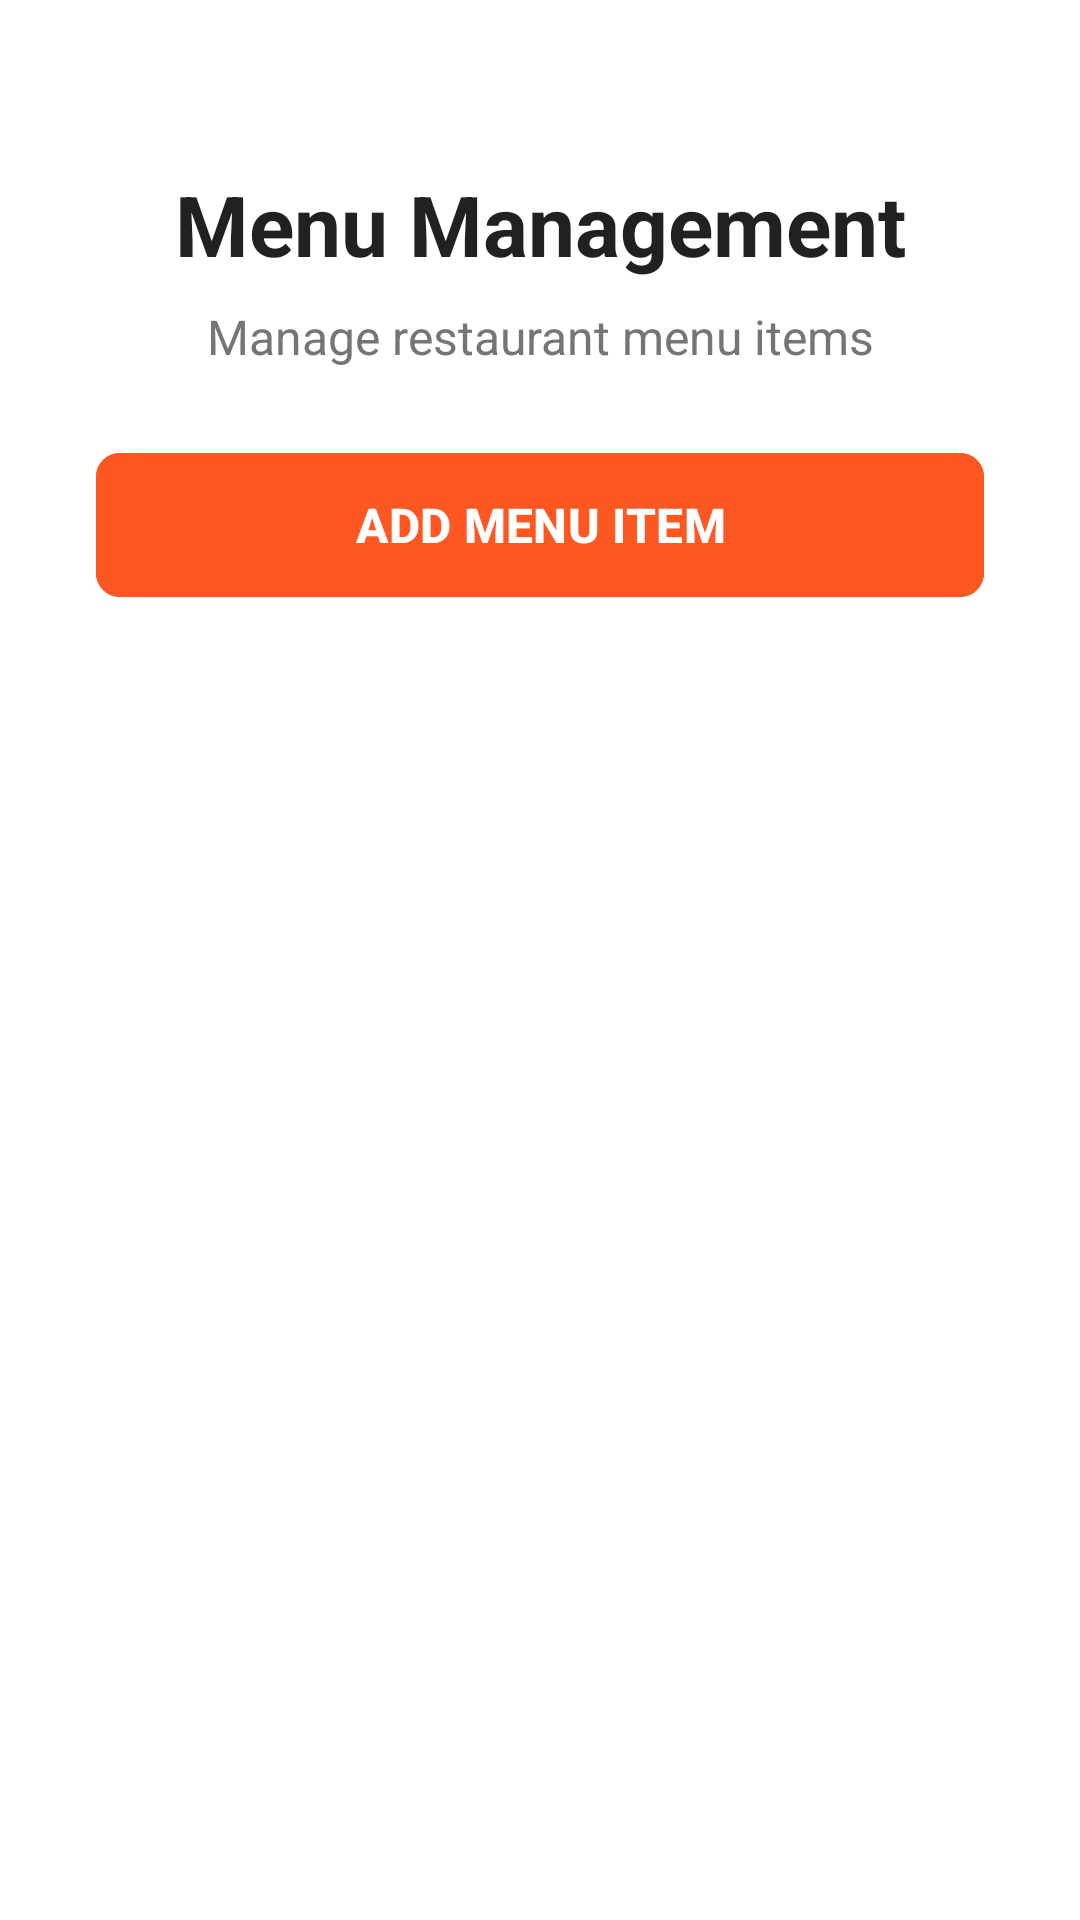

Reconstruct the res/layout file that produces this screen, plus the resources it refers to.
<!-- AndroidManifest.xml: application theme Theme.RestaurantRMS -->
<!-- res/layout/activity_manager_menu.xml -->
<?xml version="1.0" encoding="utf-8"?>
<androidx.constraintlayout.widget.ConstraintLayout xmlns:android="http://schemas.android.com/apk/res/android"
    xmlns:app="http://schemas.android.com/apk/res-auto"
    android:layout_width="match_parent"
    android:layout_height="match_parent"
    android:background="@android:color/white">

    <ScrollView
        android:layout_width="match_parent"
        android:layout_height="match_parent"
        android:fillViewport="true">

        <androidx.constraintlayout.widget.ConstraintLayout
            android:layout_width="match_parent"
            android:layout_height="wrap_content"
            android:padding="32dp">

            <TextView
                android:id="@+id/menuTitle"
                android:layout_width="wrap_content"
                android:layout_height="wrap_content"
                android:layout_marginTop="24dp"
                android:text="Menu Management"
                android:textColor="#212121"
                android:textSize="28sp"
                android:textStyle="bold"
                app:layout_constraintStart_toStartOf="parent"
                app:layout_constraintEnd_toEndOf="parent"
                app:layout_constraintTop_toTopOf="parent" />

            <TextView
                android:id="@+id/menuSubtitle"
                android:layout_width="wrap_content"
                android:layout_height="wrap_content"
                android:layout_marginTop="8dp"
                android:text="Manage restaurant menu items"
                android:textColor="#757575"
                android:textSize="16sp"
                app:layout_constraintStart_toStartOf="parent"
                app:layout_constraintEnd_toEndOf="parent"
                app:layout_constraintTop_toBottomOf="@id/menuTitle" />

            <com.google.android.material.button.MaterialButton
                android:id="@+id/addMenuItem"
                android:layout_width="match_parent"
                android:layout_height="56dp"
                android:layout_marginTop="24dp"
                android:backgroundTint="#FF5722"
                android:text="ADD MENU ITEM"
                android:textColor="@android:color/white"
                android:textSize="16sp"
                android:textStyle="bold"
                app:cornerRadius="8dp"
                app:layout_constraintTop_toBottomOf="@id/menuSubtitle"
                app:layout_constraintStart_toStartOf="parent"
                app:layout_constraintEnd_toEndOf="parent" />

            <androidx.recyclerview.widget.RecyclerView
                android:id="@+id/recyclerMenu"
                android:layout_width="match_parent"
                android:layout_height="0dp"
                android:layout_marginTop="16dp"
                app:layout_constraintTop_toBottomOf="@id/addMenuItem"
                app:layout_constraintBottom_toBottomOf="parent"
                app:layout_constraintStart_toStartOf="parent"
                app:layout_constraintEnd_toEndOf="parent" />

        </androidx.constraintlayout.widget.ConstraintLayout>
    </ScrollView>
</androidx.constraintlayout.widget.ConstraintLayout>
<!-- resources referenced by this layout -->
<resources>
  <style name="Theme.RestaurantRMS" parent="Base.Theme.RestaurantRMS" />
  <style name="Base.Theme.RestaurantRMS" parent="Theme.Material3.DayNight.NoActionBar">
          
          
      </style>
</resources>
